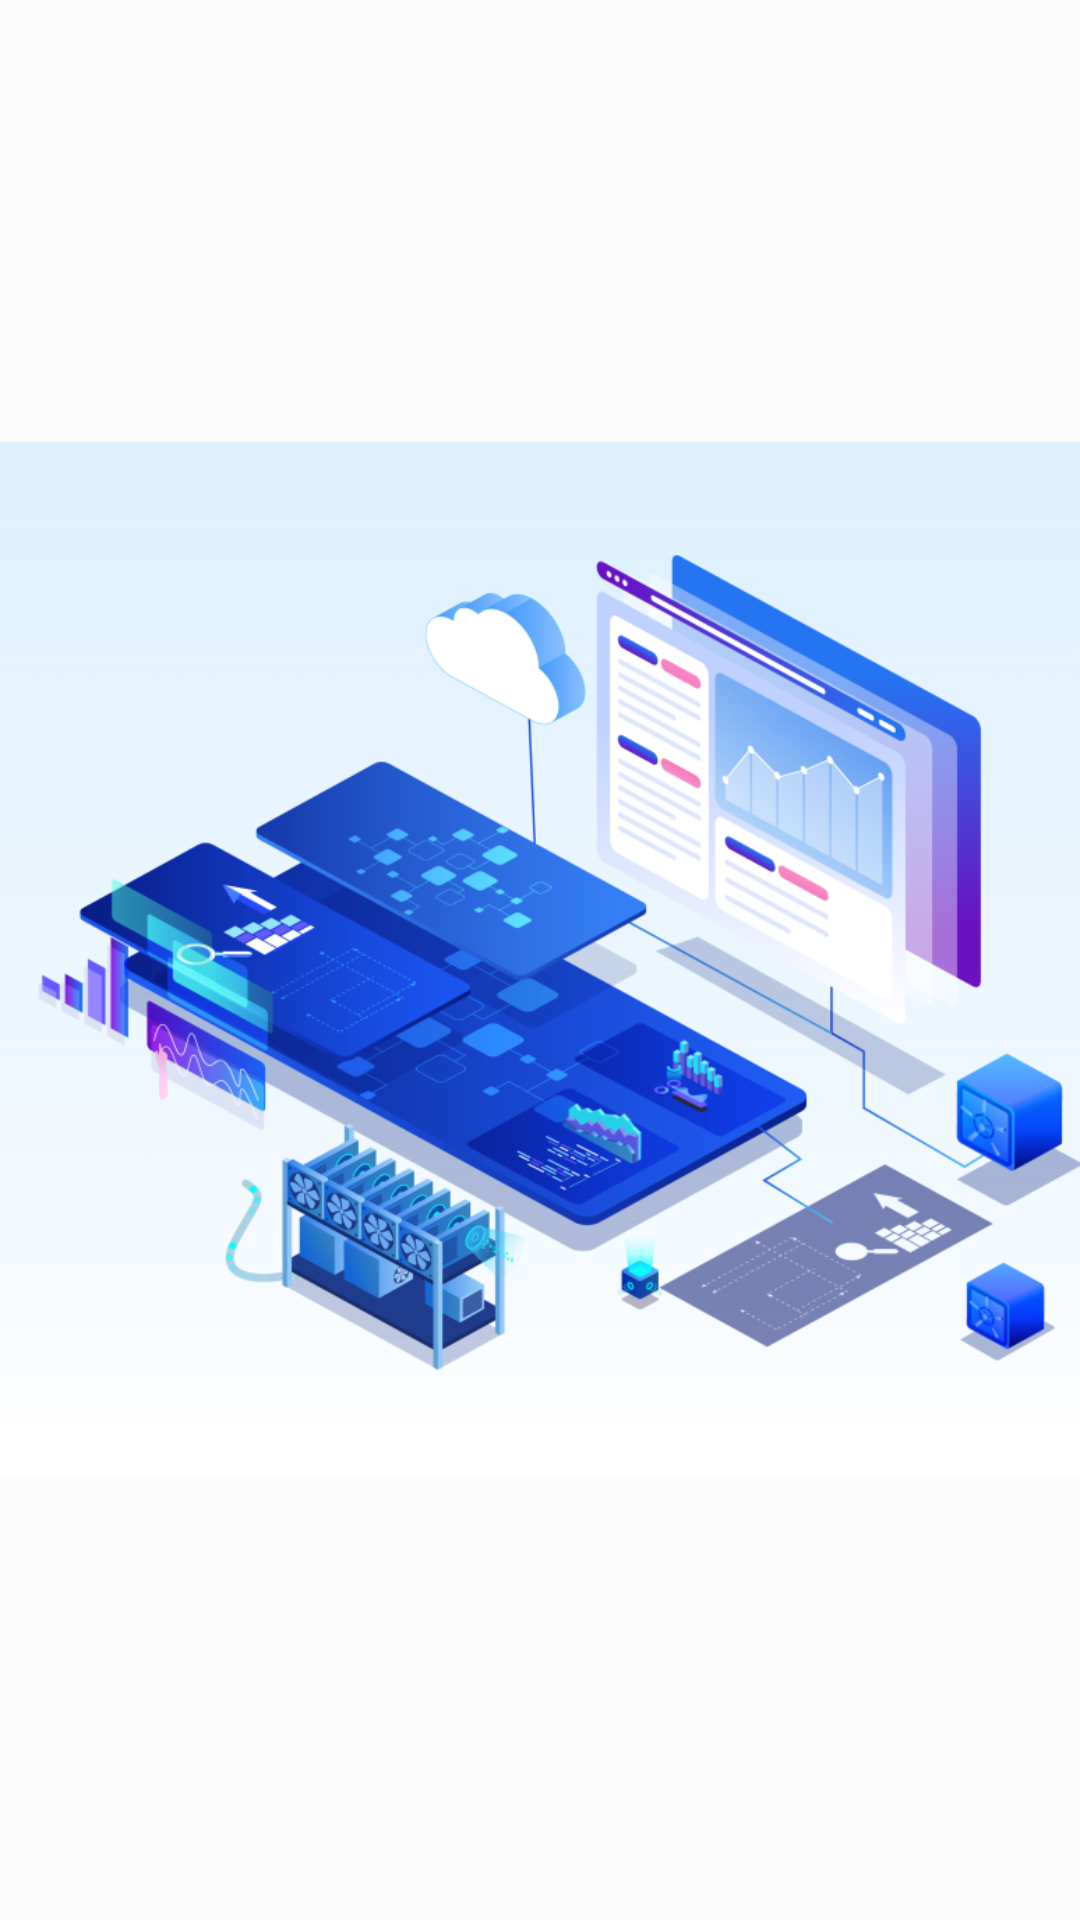

Produce the Android XML layout that renders to this screen, including the resource entries it uses.
<!-- AndroidManifest.xml: application theme Theme.PHOTOSHARE -->
<!-- res/layout/dialog_window.xml -->
<?xml version="1.0" encoding="utf-8"?>
<RelativeLayout xmlns:android="http://schemas.android.com/apk/res/android"
                android:layout_width="match_parent"
                android:layout_height="match_parent"
                xmlns:tools="http://schemas.android.com/tools"
>

    <ImageView
            android:id="@+id/dialog_window_image"
            android:layout_width="match_parent"
            android:layout_height="match_parent"
            android:layout_gravity="center"
            android:background="#4DFFFFFF"
            android:src="@drawable/bg_fmain"/>

</RelativeLayout>
<!-- resources referenced by this layout -->
<resources>
  <!-- drawable bg_fmain: png bitmap (drawable, 243541 bytes) -->
  <style name="Theme.PHOTOSHARE" parent="Theme.MaterialComponents.DayNight.NoActionBar.Bridge">
          
          <item name="colorPrimary">@color/purple_500</item>
          <item name="colorPrimaryVariant">@color/purple_700</item>
          <item name="colorOnPrimary">@color/white</item>
          
          <item name="colorSecondary">@color/teal_200</item>
          <item name="colorSecondaryVariant">@color/teal_700</item>
          <item name="colorOnSecondary">@color/mycolor1</item>
          
          <item name="android:statusBarColor" tools:targetApi="l">?attr/colorPrimaryVariant</item>
          
      </style>
  <color name="purple_500">#30A5A8</color>
  <color name="purple_700">#41779F</color>
  <color name="white">#DCFFFFFF</color>
  <color name="teal_200">#328A81</color>
  <color name="teal_700">#2387017A</color>
  <color name="mycolor1">#4BA0C6</color>
</resources>
